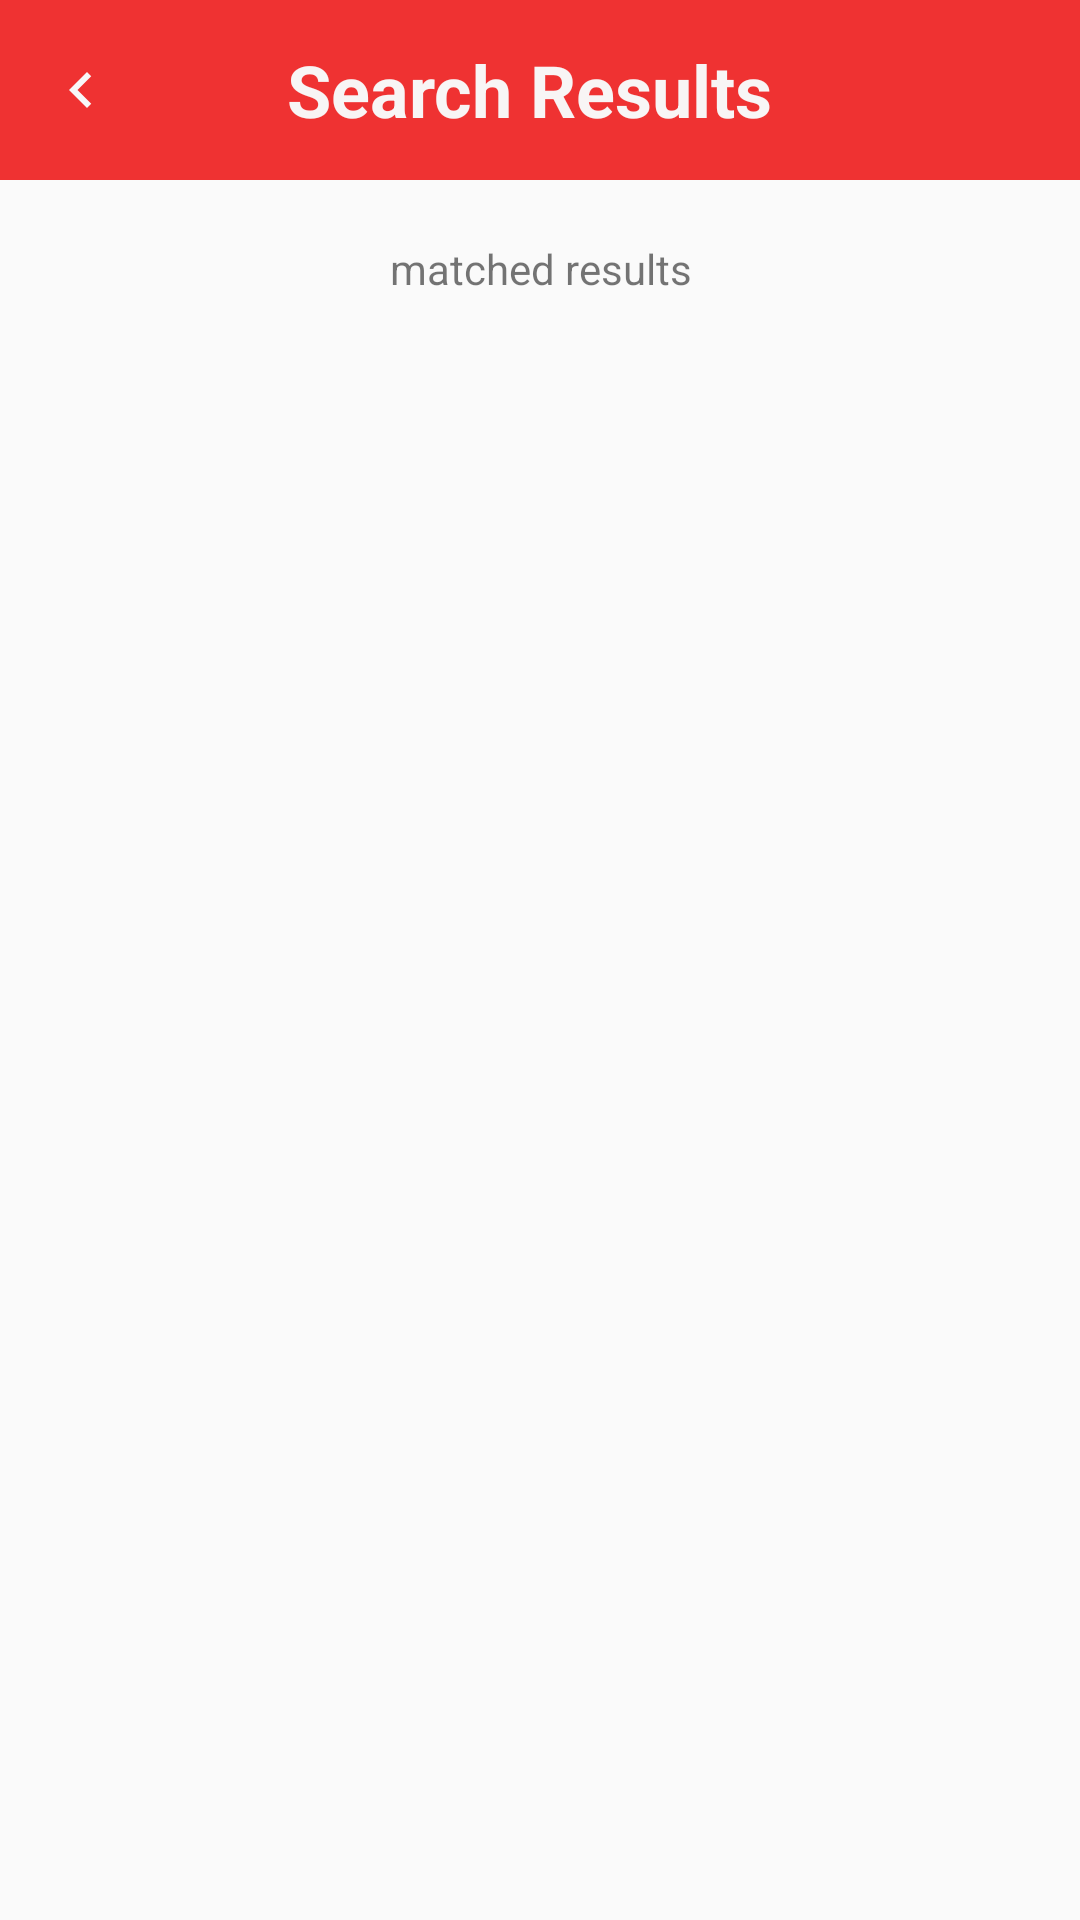

Here is an Android app screen rendered from its layout file. Give the layout XML and the strings, colors and styles it references.
<!-- AndroidManifest.xml: application theme AppTheme -->
<!-- res/layout/activity_search_page.xml -->
<?xml version="1.0" encoding="utf-8"?>
<RelativeLayout xmlns:android="http://schemas.android.com/apk/res/android"
    xmlns:app="http://schemas.android.com/apk/res-auto"
    xmlns:tools="http://schemas.android.com/tools"
    android:layout_width="match_parent"
    android:layout_height="match_parent"
    tools:context=".SearchPage">

    <LinearLayout
        android:orientation="horizontal"
        android:layout_width="match_parent"
        android:layout_height="60dp"
        android:weightSum="16"
        android:background="@color/colorAccent">

        <ImageView
            android:src="@drawable/ic_baseline_navigate_before_24"
            android:layout_width="wrap_content"
            android:layout_gravity="center"
            android:layout_weight="1"
            android:id="@+id/searchBack"
            android:layout_marginLeft="10dp"
            android:layout_height="wrap_content">

        </ImageView>
        <TextView
            android:layout_weight="10"
            android:layout_gravity="center_vertical"
            android:layout_width="wrap_content"
            android:text="Search Results"
            android:textStyle="bold"
            android:textColor="@color/white"
            android:textSize="24dp"
            android:gravity="center_horizontal"
            android:layout_height="wrap_content">
        </TextView>

    </LinearLayout>
    <TextView
        android:layout_width="match_parent"
        android:layout_height="wrap_content"
        android:id="@+id/searchStatus"
        android:layout_marginTop="80dp"
        android:text="matched results"
        android:layout_centerHorizontal="true"
        android:gravity="center"
        >
    </TextView>
    <androidx.recyclerview.widget.RecyclerView
        android:layout_width="match_parent"
        android:id="@+id/search_r_view"
        android:layout_marginTop="120dp"
        android:layout_height="500dp">
    </androidx.recyclerview.widget.RecyclerView>


</RelativeLayout>
<!-- resources referenced by this layout -->
<resources>
  <color name="colorAccent">#EF3232</color>
  <color name="white">#F8F5F5</color>
  <!-- drawable ic_baseline_navigate_before_24 (drawable) -->
  <vector android:height="24dp" android:tint="#F8F8F9"
      android:viewportHeight="24" android:viewportWidth="24"
      android:width="24dp" xmlns:android="http://schemas.android.com/apk/res/android">
      <path android:fillColor="@android:color/white" android:pathData="M15.41,7.41L14,6l-6,6 6,6 1.41,-1.41L10.83,12z"/>
  </vector>
  <style name="AppTheme" parent="Theme.AppCompat.Light.NoActionBar">
          
          <item name="colorPrimary">@color/colorPrimary</item>
          <item name="colorPrimaryDark">@color/colorPrimaryDark</item>
          <item name="colorAccent">@color/colorAccent</item>
          <item name="fontFamily">@font/msregular</item>
      </style>
  <color name="colorPrimary">#6200EE</color>
  <color name="colorPrimaryDark">#3700B3</color>
</resources>
